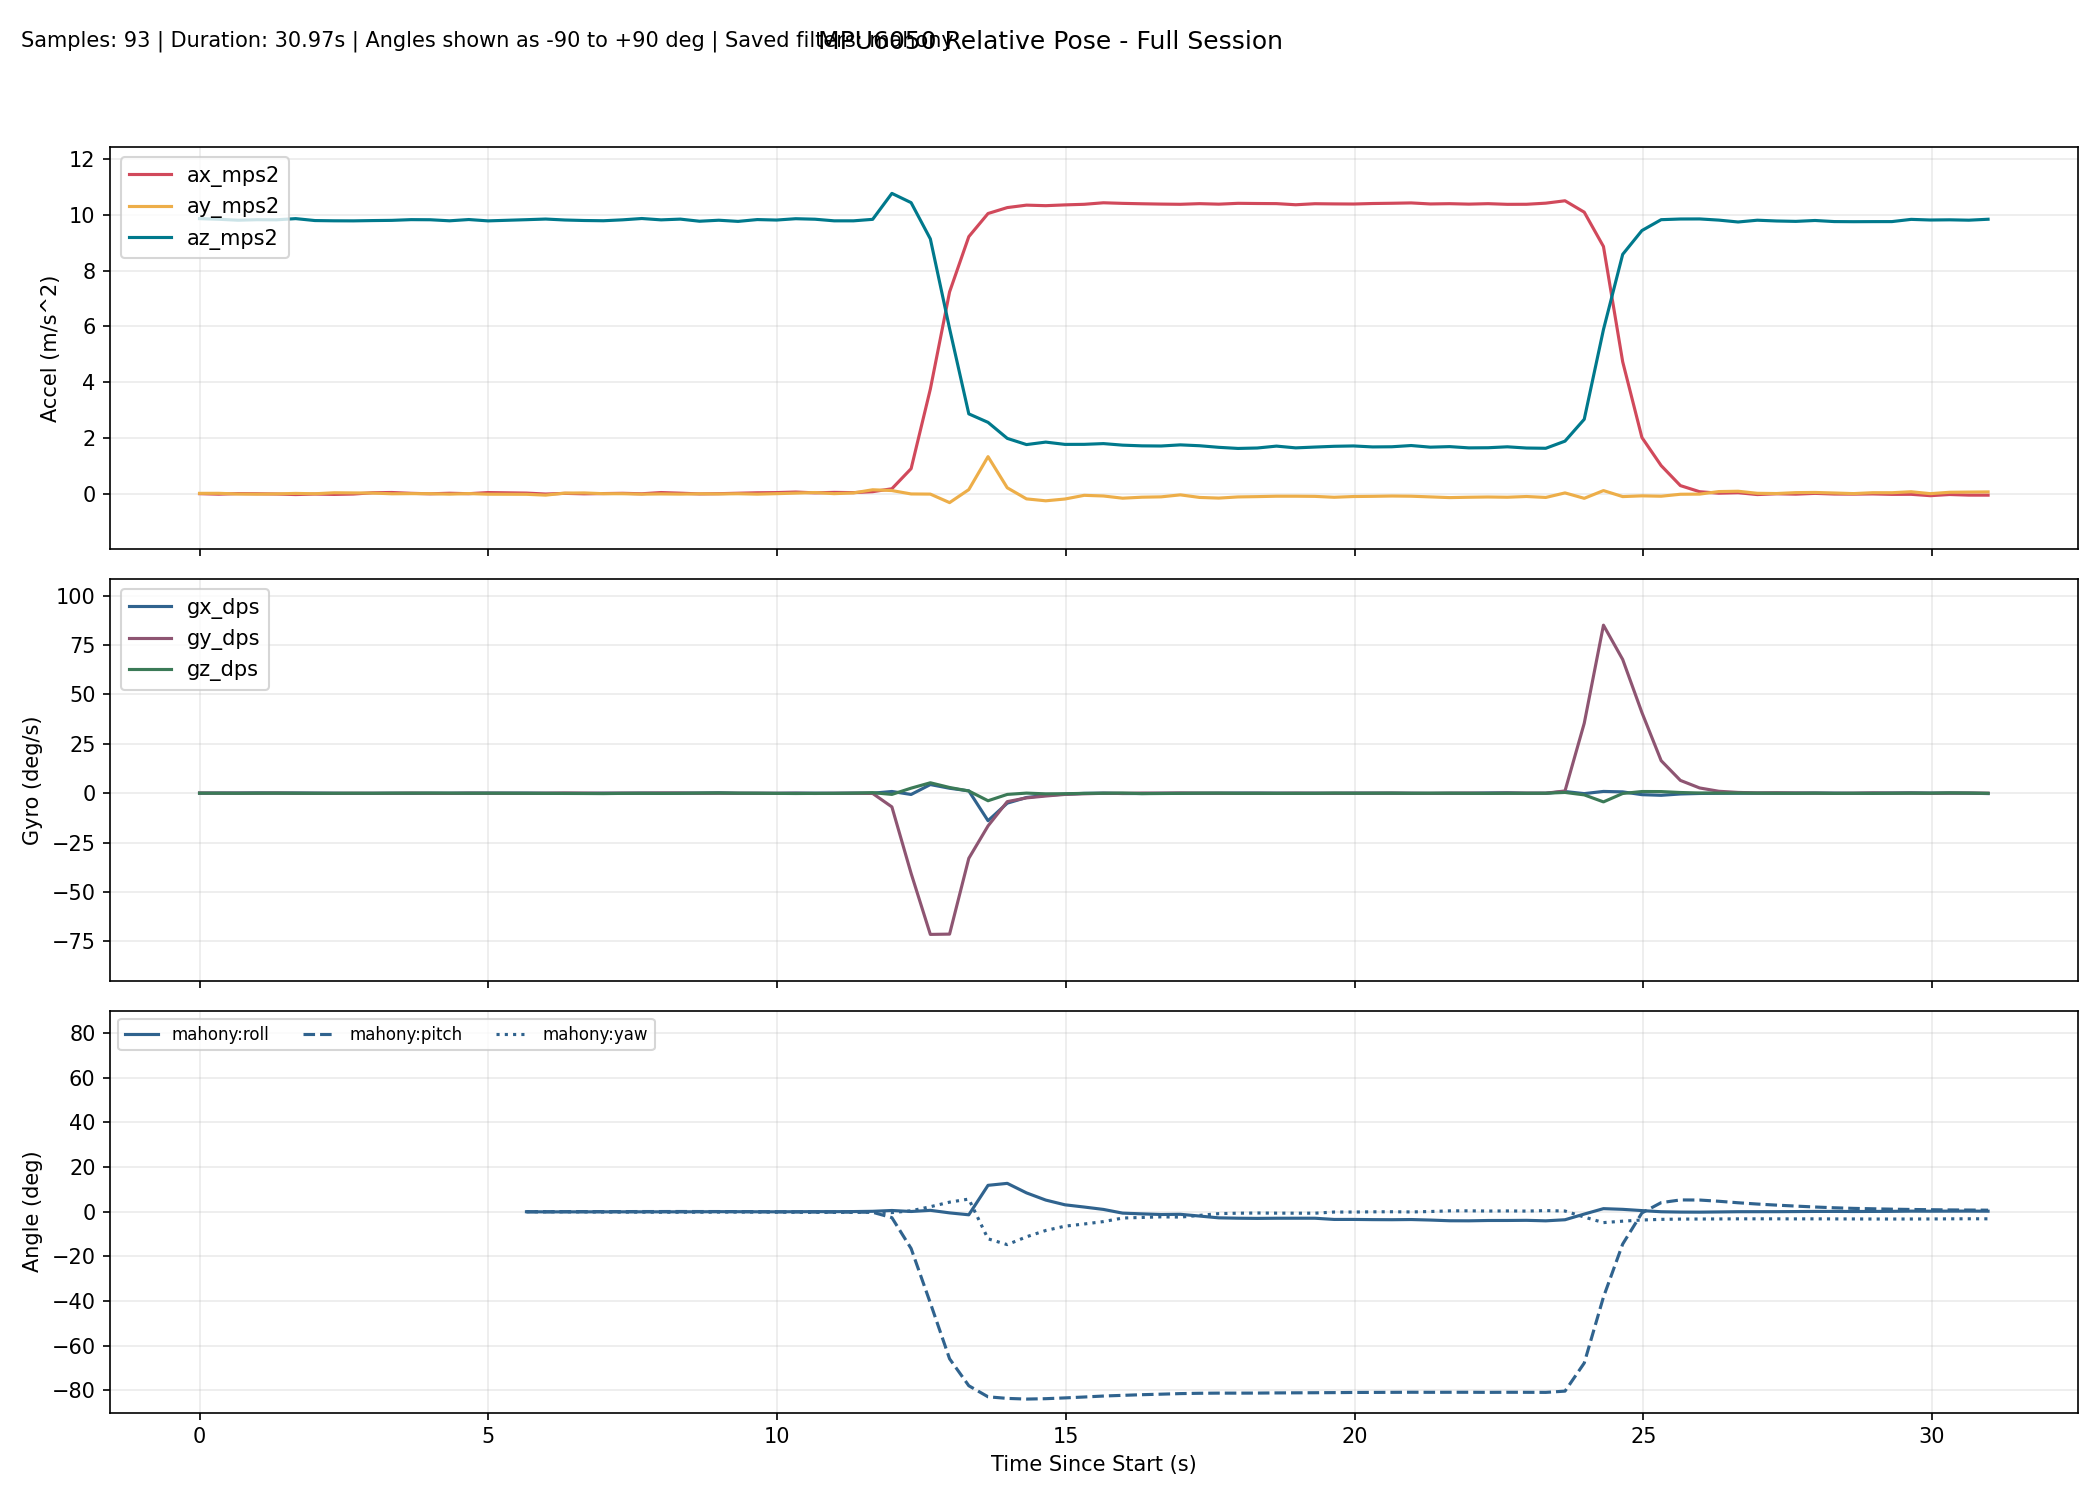

Source data for this figure (header and first rows):
millis, time_s, phase, baseline_ready, ax_mps2, ay_mps2, az_mps2, gx_dps, gy_dps, gz_dps, none_roll_deg, none_pitch_deg, none_yaw_deg, complementary_roll_deg, complementary_pitch_deg, complementary_yaw_deg, kalman_roll_deg, kalman_pitch_deg, kalman_yaw_deg, mahony_roll_deg, mahony_pitch_deg, mahony_yaw_deg, madgwick_roll_deg, madgwick_pitch_deg
10294, 10.29, baseline, 0, -0.005387, 0.005986, 9.869, -0.007634, 0.1145, 0.03053, , , , , , , , , , , , , , 
10627, 10.63, baseline, 0, -0.02406, 0.007422, 9.846, 0.08397, 0.03206, 0.007634, , , , , , , , , , , , , , 
10960, 10.96, baseline, 0, -0.002801, -0.01786, 9.812, 0.09771, 0.04031, -0.04275, , , , , , , , , , , , , , 
11293, 11.29, baseline, 0, -0.008662, -0.02223, 9.83, 0.1582, 0.002382, 0.01954, , , , , , , , , , , , , , 
11626, 11.63, baseline, 0, -0.01819, -0.01392, 9.826, 0.08617, 0.09714, 0.03072, , , , , , , , , , , , , , 
11959, 11.96, baseline, 0, -0.0378, 0.003770, 9.869, 0.1123, -0.04359, -0.006034, , , , , , , , , , , , , , 
12292, 12.29, baseline, 0, -0.01979, -0.009266, 9.8, 0.04951, -0.0495, -0.0528, , , , , , , , , , , , , , 
12625, 12.62, baseline, 0, -0.0327, 0.02718, 9.791, -0.01684, -0.07476, -0.03028, , , , , , , , , , , , , , 
12958, 12.96, baseline, 0, -0.01918, 0.02165, 9.788, -0.1075, -0.0299, 0.01079, , , , , , , , , , , , , , 
13291, 13.29, baseline, 0, 0.02788, 0.01656, 9.799, -0.05674, -0.04402, -0.02774, , , , , , , , , , , , , , 
13624, 13.62, baseline, 0, 0.03665, -0.009896, 9.806, -0.0227, -0.06799, 0.04386, , , , , , , , , , , , , , 
13957, 13.96, baseline, 0, 0.007118, -0.004677, 9.832, -0.06862, 0.05525, 0.04503, , , , , , , , , , , , , , 
14290, 14.29, baseline, 0, -0.01044, -0.006899, 9.828, -0.009128, -0.07408, 0.07755, , , , , , , , , , , , , , 
14623, 14.62, baseline, 0, 0.009830, -0.02215, 9.791, -0.008231, -0.1121, 0.04934, , , , , , , , , , , , , , 
14956, 14.96, baseline, 0, -0.006483, -0.002397, 9.836, 0.05625, 0.02387, -0.01232, , , , , , , , , , , , , , 
15289, 15.29, baseline, 0, 0.0344, -0.02466, 9.788, 0.05456, -0.02251, 0.01339, , , , , , , , , , , , , , 
15622, 15.62, tracking, 1, 0.01053, -0.01202, 9.852, 0.008084, 0.0368, -0.1091, -0.04814, -0.08138, 0.003247, -0.06059, -0.08126, 0.003320, -0.1236, -0.09117, 0.003413, -0.06452, -0.09661, 0.003381, -0.499, 0.3995
15955, 15.96, tracking, 1, 0.01534, -0.02851, 9.831, 0.06278, -0.06314, -0.03908, -0.1444, -0.1096, -0.009755, -0.06498, -0.104, -0.009676, -0.144, -0.1125, -0.009588, -0.06767, -0.1221, -0.009578, -2.934, -2.541
16288, 16.29, tracking, 1, -0.01864, -0.05809, 9.854, -0.02069, 0.01596, -0.08433, -0.316, 0.08825, -0.03778, -0.118, -0.07124, -0.03772, -0.2325, -0.04851, -0.03771, -0.1266, -0.08417, -0.03763, -0.7254, 0.5693
16621, 16.62, tracking, 1, 0.005113, 0.01483, 9.819, -0.06782, 0.1255, -0.1208, 0.1083, -0.04996, -0.0783, -0.1129, -0.03321, -0.07802, -0.1828, -0.01346, -0.07794, -0.1208, -0.03911, -0.07796, 1.973, -2.064
16954, 16.95, tracking, 1, -0.01124, 0.02102, 9.801, -0.08667, 0.07309, -0.1445, 0.1447, 0.04561, -0.1263, -0.1083, -0.001398, -0.1262, -0.1296, 0.02631, -0.1261, -0.1163, -0.003108, -0.1261, -0.7127, 0.699
17287, 17.29, tracking, 1, -0.001983, -0.006677, 9.793, 0.006554, -0.002826, -0.1906, -0.01724, -0.008485, -0.1898, -0.1024, -0.003979, -0.1897, -0.1092, 0.02113, -0.1895, -0.1084, -0.007421, -0.1896, 0.8243, -2.796
17620, 17.62, tracking, 1, 0.007467, -0.007699, 9.825, -0.0157, 0.05383, -0.08541, -0.02306, -0.06362, -0.2183, -0.1046, 0.001647, -0.2181, -0.1, 0.0126, -0.218, -0.1102, -0.001268, -0.2181, -0.7462, 0.7019
17953, 17.95, tracking, 1, -0.008865, -0.02247, 9.873, 0.03952, 0.05359, -0.06164, -0.1086, 0.03137, -0.2388, -0.1036, 0.02062, -0.2387, -0.1059, 0.03203, -0.2385, -0.1075, 0.01961, -0.2386, 0.4345, -2.913
18286, 18.29, tracking, 1, 0.03488, -0.01545, 9.824, 0.01123, 0.1314, -0.1117, -0.06827, -0.2235, -0.2762, -0.1047, 0.0205, -0.2759, -0.107, -0.01412, -0.2757, -0.108, 0.02043, -0.2759, -0.7946, 0.7414
18619, 18.62, tracking, 1, 0.01216, -0.02126, 9.851, 0.03197, 0.1121, -0.05841, -0.1018, -0.09075, -0.2957, -0.1048, 0.03487, -0.2955, -0.1141, -0.02041, -0.2951, -0.1071, 0.03683, -0.2954, 0.4008, -2.848
18952, 18.95, tracking, 1, -0.01417, -0.01066, 9.775, 0.05401, -0.04677, 0.1003, -0.04064, 0.063, -0.2622, -0.0895, 0.02527, -0.262, -0.09737, -0.01776, -0.2617, -0.08881, 0.02329, -0.262, -0.6755, 0.7915
19286, 19.29, tracking, 1, -0.006028, -0.01504, 9.811, 0.1819, -0.009547, 0.1317, -0.06599, 0.01512, -0.2182, -0.04391, 0.02046, -0.218, -0.0637, -0.01759, -0.2177, -0.03502, 0.01641, -0.218, 0.08962, -2.973
19619, 19.62, tracking, 1, 0.01016, -0.008170, 9.769, -0.03716, -0.02214, 0.03437, -0.02609, -0.07966, -0.2068, -0.06135, -0.001438, -0.2066, -0.08174, -0.04742, -0.2063, -0.05667, -0.009313, -0.2065, -0.6677, 0.7619
19952, 19.95, tracking, 1, 0.02669, -0.02266, 9.835, -0.03776, -0.03176, -0.004573, -0.1102, -0.1756, -0.2083, -0.08896, -0.03717, -0.2081, -0.1201, -0.101, -0.2078, -0.08893, -0.04993, -0.208, -0.463, -3.058
20285, 20.29, tracking, 1, 0.0333, -0.005473, 9.818, -0.04259, -0.06308, -0.08427, -0.0101, -0.2144, -0.2363, -0.09876, -0.08227, -0.2361, -0.1194, -0.1609, -0.2358, -0.1007, -0.1007, -0.236, -0.56, 0.7352
20618, 20.62, tracking, 1, 0.05318, 0.01433, 9.866, 0.06083, -0.02523, -0.1528, 0.1051, -0.3289, -0.2873, -0.0605, -0.1271, -0.2869, -0.05706, -0.2311, -0.2866, -0.05686, -0.1496, -0.2869, 0.1725, -3.022
20951, 20.95, tracking, 1, 0.02379, 0.03518, 9.847, 0.006011, -0.1338, -0.0886, 0.2266, -0.1584, -0.3168, -0.02526, -0.1703, -0.3164, 0.01615, -0.2576, -0.3161, -0.01835, -0.198, -0.3164, -0.3819, 0.708
21284, 21.28, tracking, 1, 0.04076, -0.005321, 9.79, -0.02508, -0.04892, -0.0675, -0.009265, -0.2586, -0.3393, -0.0395, -0.1981, -0.3388, -0.004416, -0.2816, -0.3386, -0.03587, -0.2268, -0.3389, -1.238, -3.028
21617, 21.62, tracking, 1, 0.03175, 0.02157, 9.789, 0.05867, -0.03789, 0.03254, 0.1481, -0.2058, -0.3285, -0.004372, -0.2106, -0.328, 0.04579, -0.2782, -0.3278, 0.003501, -0.2383, -0.3281, -0.2044, 0.6372
21950, 21.95, tracking, 1, 0.06549, 0.1343, 9.843, 0.000568, -0.1159, 0.2787, 0.8037, -0.4013, -0.2358, 0.1071, -0.2726, -0.235, 0.2701, -0.3496, -0.2349, 0.1257, -0.3065, -0.2358, 1.909, -2.578
22283, 22.28, tracking, 1, 0.1709, 0.1062, 10.77, 0.875, -6.921, -0.603, 0.5864, -0.9288, -0.4743, 0.4216, -2.33, -0.4466, 0.5858, -2.136, -0.4347, 0.4887, -2.716, -0.4495, -0.4059, -2.106
22616, 22.62, tracking, 1, 0.8926, -0.01571, 10.44, -0.6393, -40.59, 2.557, -0.06448, -4.906, 0.2849, 0.04851, -14.21, 0.3553, 0.2522, -12.31, 0.4228, 0.03844, -16.54, 0.3518, -1.101, -19.26
22949, 22.95, tracking, 1, 3.748, -0.02137, 9.141, 4.375, -71.48, 5.282, -0.1112, -22.32, 1.926, 0.5851, -35.67, 2.138, 1.142, -31.47, 2.195, 0.5641, -40.93, 2.179, -0.3564, -45.85
23282, 23.28, tracking, 1, 7.236, -0.3267, 5.922, 2.51, -71.33, 2.896, -3.126, -50.69, 3.091, 0.006351, -58.12, 3.249, 0.3241, -52.94, 3.183, -0.5819, -65.91, 4.223, -6.175, -71.47
23615, 23.61, tracking, 1, 9.222, 0.1401, 2.86, 1.187, -32.96, 1.122, 2.872, -72.78, 5.016, -0.005580, -69.65, 4.221, 1.081, -65.62, 3.586, -1.442, -77.98, 5.604, 9.879, -83.58
23948, 23.95, tracking, 1, 10.05, 1.324, 2.554, -13.93, -16.56, -3.811, 27.48, -74.05, -1.423, 3.548, -75.01, 0.007410, 5.709, -71.38, 2.342, 11.76, -82.94, -12.19, 48.24, -85.09
24281, 24.28, tracking, 1, 10.27, 0.2056, 1.979, -5.041, -4.257, -0.6083, 6.052, -79.05, -4.654, 3.357, -76.81, -1.098, 5.503, -74.2, 2.158, 12.64, -83.65, -14.8, 31.67, -84.71
24614, 24.61, tracking, 1, 10.35, -0.1929, 1.757, -2.172, -2.376, 0.05439, -6.126, -80.33, -5.003, 1.486, -78.01, -1.335, 2.305, -76.36, 2.196, 8.375, -83.95, -11.29, 7.685, -83.9
24947, 24.95, tracking, 1, 10.33, -0.2617, 1.846, -1.061, -1.427, -0.3218, -7.938, -79.79, -5.329, 0.2831, -78.68, -1.996, -0.6541, -77.68, 2.103, 5.155, -83.78, -8.463, -4.933, -81.94
25280, 25.28, tracking, 1, 10.36, -0.1974, 1.764, -0.4657, -0.6211, -0.2569, -6.245, -80.3, -5.655, -0.4523, -79.1, -2.5, -2.441, -78.67, 2.031, 3.036, -83.43, -6.523, -10.27, -79.41
25613, 25.61, tracking, 1, 10.38, -0.06529, 1.765, -0.07177, -0.2988, -0.07988, -1.977, -80.36, -5.748, -0.6301, -79.37, -2.648, -2.497, -79.38, 2.016, 2.036, -83.02, -5.558, 7.88, -81.17
25946, 25.95, tracking, 1, 10.44, -0.08861, 1.792, 0.05373, -0.05082, -0.009050, -2.691, -80.27, -5.761, -0.9553, -79.52, -2.674, -2.714, -79.84, 2.021, 0.9673, -82.59, -4.481, -9.769, -79.42
26279, 26.28, tracking, 1, 10.42, -0.1683, 1.736, -0.1663, -0.08903, 0.09256, -5.394, -80.51, -5.573, -1.844, -79.7, -2.525, -3.761, -80.26, 2.06, -0.6903, -82.28, -2.889, -4.143, -82.09
26612, 26.61, tracking, 1, 10.4, -0.1327, 1.711, -0.1535, 0.08347, -0.2103, -4.288, -80.65, -6.014, -1.963, -79.82, -2.937, -4.249, -80.57, 1.997, -1.017, -81.99, -2.626, -8.365, -79.32
26945, 26.95, tracking, 1, 10.39, -0.1199, 1.705, -0.06142, 0.06087, -0.1482, -3.874, -80.67, -6.326, -2.076, -79.93, -3.231, -4.459, -80.8, 1.952, -1.308, -81.76, -2.365, -3.761, -81.98
27278, 27.28, tracking, 1, 10.38, -0.04867, 1.746, -0.02915, 0.1343, -0.08678, -1.452, -80.47, -6.519, -1.904, -79.98, -3.402, -3.843, -80.87, 1.925, -1.218, -81.5, -2.468, -4.751, -79.17
27611, 27.61, tracking, 1, 10.41, -0.1409, 1.715, -0.05288, 0.02623, 0.04315, -4.548, -80.63, -6.437, -2.43, -80.07, -3.332, -4.267, -80.98, 1.942, -2.003, -81.35, -1.708, -12.24, -81.61
27944, 27.94, tracking, 1, 10.39, -0.1648, 1.658, -0.002831, -0.01241, 0.0539, -5.525, -80.9, -6.329, -3.026, -80.2, -3.242, -4.883, -81.13, 1.963, -2.806, -81.29, -0.9114, -4.939, -79.07
28277, 28.28, tracking, 1, 10.42, -0.1227, 1.618, 0.08589, -0.06909, -0.0563, -4.18, -81.16, -6.437, -3.14, -80.36, -3.352, -4.933, -81.31, 1.949, -2.968, -81.29, -0.7259, -8.903, -81.7
28610, 28.61, tracking, 1, 10.41, -0.1116, 1.634, 0.05726, -0.01389, -0.05, -3.752, -81.08, -6.542, -3.191, -80.48, -3.453, -4.824, -81.39, 1.934, -3.049, -81.27, -0.6299, -4.302, -79.02
28943, 28.94, tracking, 1, 10.41, -0.09705, 1.702, 0.0229, -0.0422, -0.07038, -3.116, -80.72, -6.681, -3.117, -80.53, -3.59, -4.521, -81.33, 1.909, -2.979, -81.19, -0.6947, -8.439, -81.63
29276, 29.28, tracking, 1, 10.37, -0.097, 1.639, -0.03664, 0.05182, -0.06021, -3.235, -81.02, -6.816, -3.098, -80.59, -3.717, -4.31, -81.32, 1.889, -2.972, -81.15, -0.7169, -3.664, -78.94
29609, 29.61, tracking, 1, 10.4, -0.1027, 1.668, -0.005496, -0.002172, -0.06531, -3.373, -80.89, -6.952, -3.089, -80.64, -3.85, -4.162, -81.28, 1.866, -2.976, -81.11, -0.7187, -8.655, -81.51
29942, 29.94, tracking, 1, 10.4, -0.1352, 1.695, -0.07548, -0.02835, 0.09296, -4.411, -80.73, -6.751, -3.53, -80.66, -3.657, -4.369, -81.18, 1.895, -3.52, -81.06, -0.2013, -6.494, -78.78
... 34 more rows
